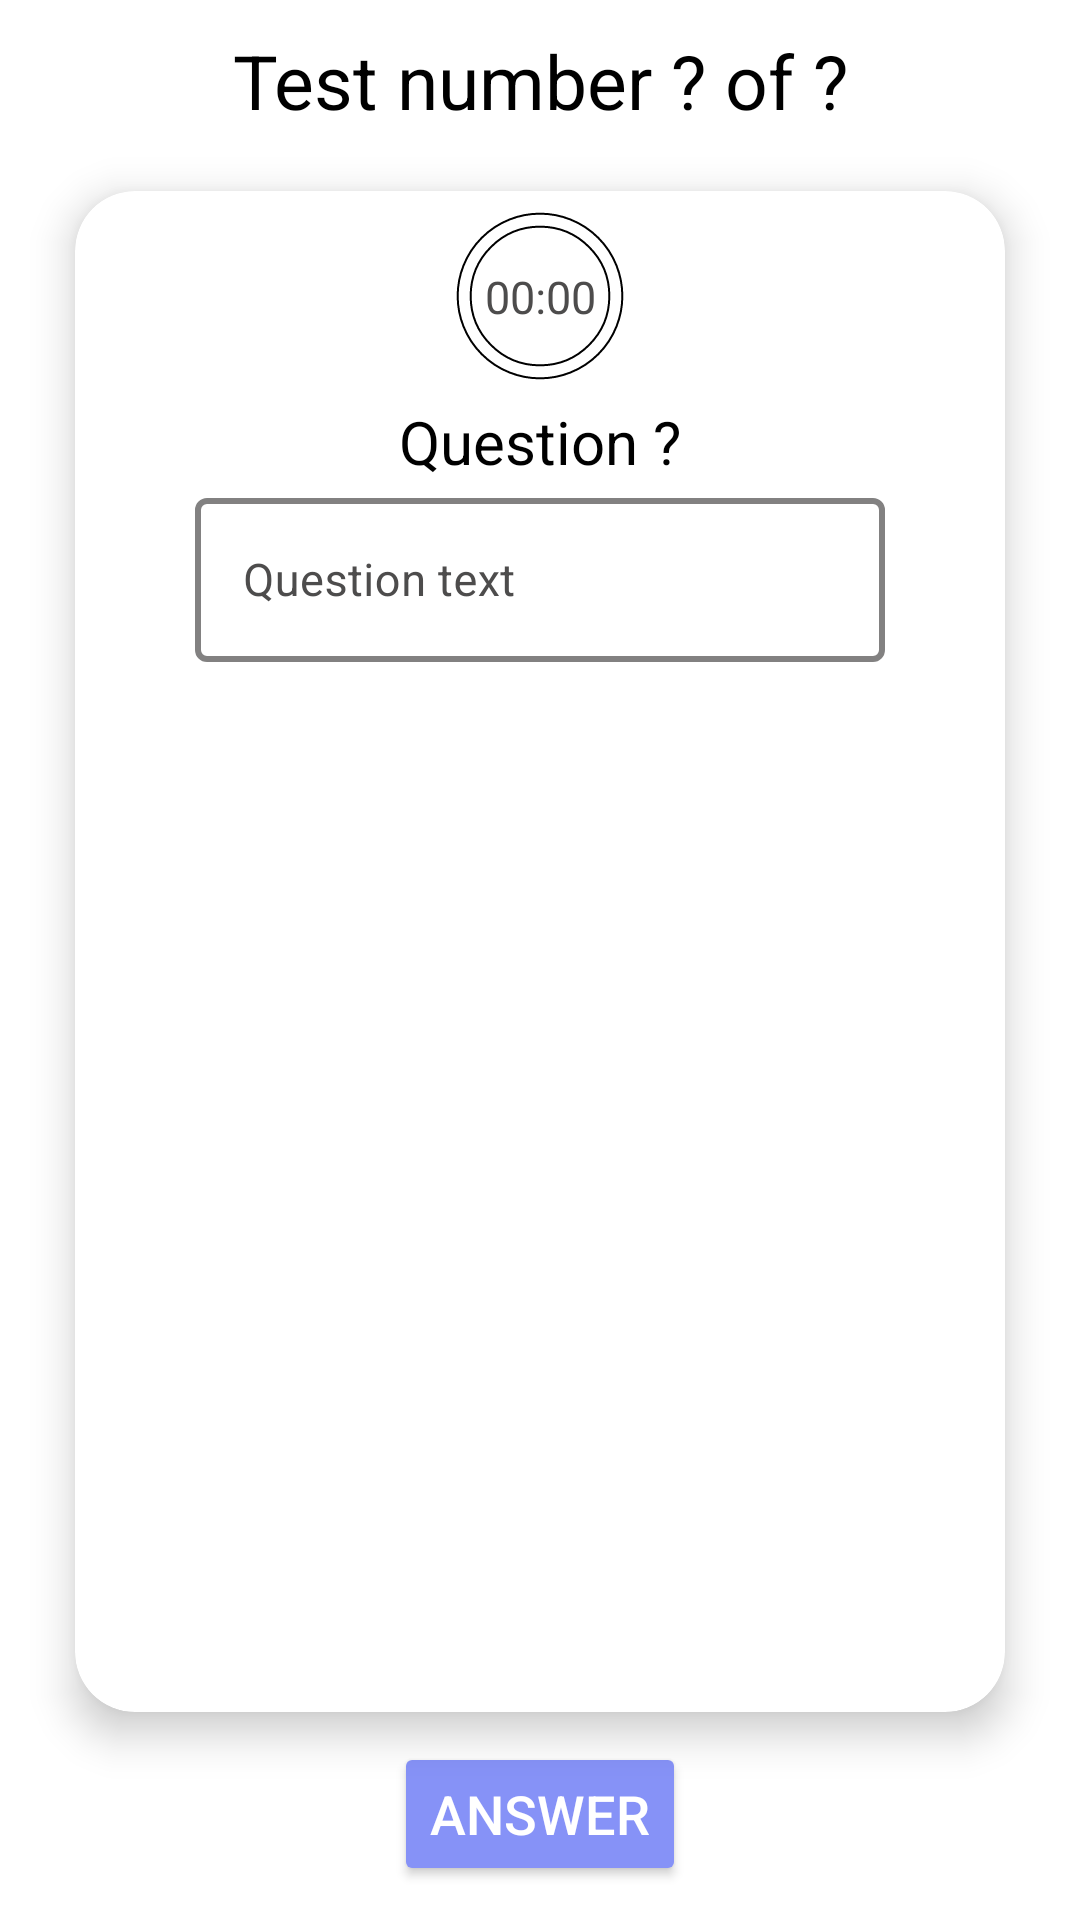

Reconstruct the res/layout file that produces this screen, plus the resources it refers to.
<!-- AndroidManifest.xml: application theme Theme.Client -->
<!-- res/layout/activity_test.xml -->
<?xml version="1.0" encoding="utf-8"?>
<RelativeLayout xmlns:android="http://schemas.android.com/apk/res/android"
                xmlns:app="http://schemas.android.com/apk/res-auto"
                xmlns:tools="http://schemas.android.com/tools"
                android:layout_width="match_parent"
                android:layout_height="match_parent"
                android:background="@color/white"
                android:orientation="vertical"
                tools:context=".chapters.TestActivity">

    <TextView
            android:id="@+id/test_name"
            android:layout_width="250sp"
            android:layout_height="wrap_content"
            android:layout_centerHorizontal="true"
            android:orientation="vertical"
            android:text="@string/test_number_of"
            android:textColor="@color/black"
            android:textSize="25sp"
            android:layout_marginVertical="10sp"
            android:textAlignment="center"/>



    <androidx.cardview.widget.CardView
            android:id="@+id/question_body"
            android:layout_width="match_parent"
            android:layout_height="wrap_content"
            android:layout_below="@id/test_name"
            android:layout_gravity="center_horizontal"
            android:layout_marginHorizontal="10sp"
            android:layout_marginVertical="10sp"
            android:layout_marginStart="25sp"
            android:layout_marginEnd="25sp"
            android:backgroundTint="@color/white"
            app:cardCornerRadius="20sp"
            app:cardElevation="8sp">

        <androidx.constraintlayout.widget.ConstraintLayout
                android:layout_width="match_parent"
                android:layout_height="match_parent"
                android:gravity="center">

            <ProgressBar
                android:id="@+id/timer"
                android:layout_width="70sp"
                android:layout_height="70sp"
                android:progressDrawable="@drawable/circle_progress_bar"
                android:indeterminateOnly="false"
                app:layout_constraintTop_toTopOf="parent"
                app:layout_constraintStart_toStartOf="parent"
                app:layout_constraintEnd_toEndOf="parent"
                app:layout_constraintBottom_toBottomOf="parent"
                app:layout_constraintVertical_bias="0"
                app:layout_constraintHorizontal_bias="0.5"
                />

            <TextView
                android:id="@+id/time"
                android:layout_width="wrap_content"
                android:layout_height="wrap_content"
                android:text="@string/_00_00"
                android:textSize="15sp"
                android:textColor="@color/dark_gray"
                app:layout_constraintTop_toTopOf="@+id/timer"
                app:layout_constraintStart_toStartOf="@+id/timer"
                app:layout_constraintEnd_toEndOf="@+id/timer"
                app:layout_constraintBottom_toBottomOf="@+id/timer"
                />

            <TextView
                    android:id="@+id/questionNumberTextView"
                    android:layout_width="wrap_content"
                    android:layout_height="wrap_content"
                    android:layout_centerHorizontal="true"
                    android:text="@string/question"
                    android:textColor="@color/black"
                    android:textSize="20sp"
                    app:layout_constraintBottom_toBottomOf="parent"
                    app:layout_constraintEnd_toEndOf="@id/question_text_layout"
                    app:layout_constraintHorizontal_bias="0.5"
                    app:layout_constraintStart_toStartOf="@id/question_text_layout"
                    app:layout_constraintTop_toBottomOf="@id/timer"
                    app:layout_constraintVertical_bias="0" />

            <com.google.android.material.textfield.TextInputLayout
                android:id="@+id/question_text_layout"
                style="@style/TextInputLayoutStyleForQuestion"
                app:layout_constraintBottom_toBottomOf="parent"
                app:layout_constraintEnd_toEndOf="parent"
                app:layout_constraintHorizontal_bias="0.5"
                app:layout_constraintStart_toStartOf="parent"
                app:layout_constraintTop_toBottomOf="@id/questionNumberTextView"
                app:layout_constraintVertical_bias="0">

                <EditText
                    android:layout_width="match_parent"
                    android:layout_height="match_parent"
                    android:id="@+id/question_text"
                    style="@style/TextInputEditTextStyleForQuestion"
                    android:hint="@string/question_text"
                    android:inputType="none" />

            </com.google.android.material.textfield.TextInputLayout>


            <ListView
                    android:id="@+id/answersListView"
                    android:layout_width="match_parent"
                    android:layout_height="350sp"
                    android:divider="@android:color/transparent"
                    android:dividerHeight="10sp"
                    app:layout_constraintBottom_toBottomOf="parent"
                    app:layout_constraintEnd_toEndOf="parent"
                    app:layout_constraintHorizontal_bias="0"
                    app:layout_constraintStart_toStartOf="parent"
                    tools:listitem="@layout/answer_list_item"
                    app:layout_constraintTop_toBottomOf="@id/question_text_layout"
                    app:layout_constraintVertical_bias="0"
                    android:foregroundGravity="center_horizontal"
                    android:paddingBottom="18sp"
                    android:paddingStart="10sp"
                    android:paddingEnd="10sp"
                    android:clipToPadding="false">

            </ListView>

        </androidx.constraintlayout.widget.ConstraintLayout>

    </androidx.cardview.widget.CardView>


    <Button
            android:id="@+id/answerButton"
            android:layout_width="wrap_content"
            android:layout_height="wrap_content"
            android:layout_below="@id/question_body"
            android:layout_centerHorizontal="true"
            android:orientation="vertical"
            android:text="@string/answer_but"
            android:backgroundTint="@color/lavanda"
            android:textSize="18sp"
            android:textColor="@color/white"/>
</RelativeLayout>
<!-- res/layout/answer_list_item.xml (included above) -->
<?xml version="1.0" encoding="utf-8"?>
<androidx.cardview.widget.CardView
        xmlns:android="http://schemas.android.com/apk/res/android"
        xmlns:app="http://schemas.android.com/apk/res-auto"
        android:layout_width="match_parent"
        android:layout_height="wrap_content"
        android:layout_marginVertical="5sp"
        android:layout_marginHorizontal="5sp"
        android:layout_centerHorizontal="true"
        android:layout_centerInParent="true"
        android:foregroundGravity="center_vertical"
        app:cardCornerRadius="15sp"
        app:cardElevation="20sp"
        android:backgroundTint="@color/white">

    <androidx.constraintlayout.widget.ConstraintLayout
            android:layout_width="match_parent"
            android:layout_height="wrap_content">

        <CheckBox
                android:id="@+id/checkBox"
                android:layout_width="wrap_content"
                android:layout_height="wrap_content"
                app:buttonTint="@color/check_box_color"
                app:buttonIconTint="@color/white"
                app:layout_constraintTop_toTopOf="parent"
                app:layout_constraintBottom_toBottomOf="parent"
                app:layout_constraintEnd_toEndOf="parent"
                app:layout_constraintStart_toStartOf="parent"
                app:layout_constraintHorizontal_bias="0.02"
        />

        <com.google.android.material.textfield.TextInputEditText
                android:layout_width="wrap_content"
                android:layout_height="wrap_content"
                android:id="@+id/answer"
                android:hint="@string/answer"
                android:textSize="17sp"
                android:textColorHint="@color/gray"
                android:textColor="@color/black"
                android:textCursorDrawable="@null"
                android:backgroundTint="@color/gray"
                app:layout_constraintBottom_toBottomOf="parent"
                app:layout_constraintEnd_toEndOf="parent"
                app:layout_constraintStart_toEndOf="@id/checkBox"
                app:layout_constraintTop_toTopOf="parent"
                app:layout_constraintHorizontal_bias="0"
                app:layout_constraintVertical_bias="0"
                android:ems="11"
                android:inputType="textMultiLine"
                android:imeOptions="actionDone"
            />

    </androidx.constraintlayout.widget.ConstraintLayout>

</androidx.cardview.widget.CardView>
<!-- resources referenced by this layout -->
<resources>
  <color name="black">#FF000000</color>
  <color name="dark_gray">#4D4C4C</color>
  <color name="gray">#8B8885</color>
  <color name="lavanda">#8692F7</color>
  <color name="white">#FFFFFFFF</color>
  <!-- drawable circle_progress_bar (drawable) -->
  <?xml version="1.0" encoding="utf-8"?>
  <layer-list xmlns:android="http://schemas.android.com/apk/res/android">
      <item>
          <shape
              android:shape="ring"
              android:thicknessRatio="16"
              android:useLevel="false">
              <solid android:color="@color/white" />
              <stroke
                  android:width="0.5dp"
                  android:color="@color/black" />
          </shape>
      </item>
      <item>
          <rotate
              android:fromDegrees="270"
              android:toDegrees="270">
              <shape
                  android:shape="ring"
                  android:thicknessRatio="16"
                  android:useLevel="true">
                  <solid android:color="@color/green" />
              </shape>
          </rotate>
      </item>
  </layer-list>
  <string name="_00_00">00:00</string>
  <string name="answer">Answer ?</string>
  <string name="answer_but">answer</string>
  <string name="question">Question ?</string>
  <string name="question_text">Question text</string>
  <string name="test_number_of">Test number ? of ?</string>
  <style name="TextInputEditTextStyleForQuestion" parent="ThemeOverlay.MaterialComponents.TextInputEditText.OutlinedBox.Dense">
          <item name="android:layout_width">match_parent</item>
          <item name="android:layout_height">match_parent</item>
          <item name="android:textColor">@color/black</item>
          <item name="android:textSize">15sp</item>
          <item name="android:textCursorDrawable">@null</item>
      </style>
  <style name="TextInputLayoutStyleForQuestion" parent="Widget.MaterialComponents.TextInputLayout.OutlinedBox">
          <item name="android:layout_width">230sp</item>
          <item name="android:layout_height">60sp</item>
          <item name="android:textColorHint">@color/dark_gray</item>
          <item name="boxStrokeColor">@color/edittext_border_color</item>
          <item name="hintTextColor">@color/focused</item>
          <item name="cursorErrorColor">@color/black</item>
      </style>
  <style name="Theme.Client" parent="Base.Theme.Client">
          <item name="android:windowBackground">@color/white</item>
      </style>
  <color name="green">#17C71E</color>
  <color name="focused">#70B71D</color>
  <style name="Base.Theme.Client" parent="Theme.Material3.DayNight.NoActionBar">
          
          
      </style>
</resources>
